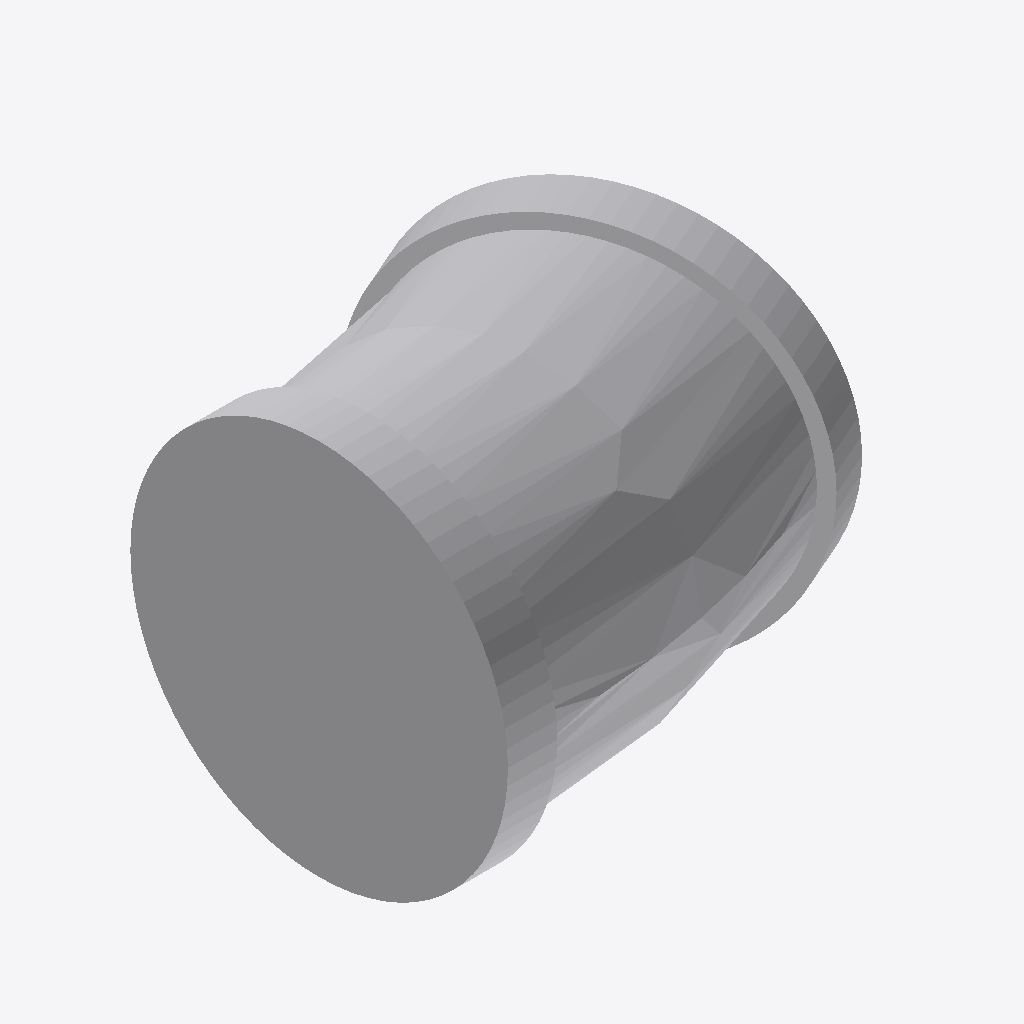
Isometric view of an IFC building model (IFC-SPF (STEP), schema IFC4, length unit millimetre), seen from the south-west, elements coloured by IFC class: 1 other element (light grey).
Extent 0.117 m × 0.115 m × 0.099 m (x, y, z). Elements (1): 1 IfcPipeFitting.

HEADER;
FILE_DESCRIPTION(('GeoIFCNet file'),'');
FILE_NAME('','1995-11-18T09:00:00',('YaMiSo'),('XUT_BIM606'),'ifcopenshell 0.7.0','','None');
FILE_SCHEMA(('IFC4'));
ENDSEC;
DATA;
#1=IFCPROJECT('2Mnv9HXNr42hb0ofj53ujy',$,'My Project',$,$,$,$,(#67),#45);
#84=IFCSITE('3SvpWULML758ok6nB21HAy',#83,'My Site',$,$,$,$,$,$,$,$,$,$,$);
#82=IFCPIPEFITTING('3rfFwPfF9DkwdQZMMyXbr8',#51,$,$,$,#93,#81,$,$);
ENDSEC;
